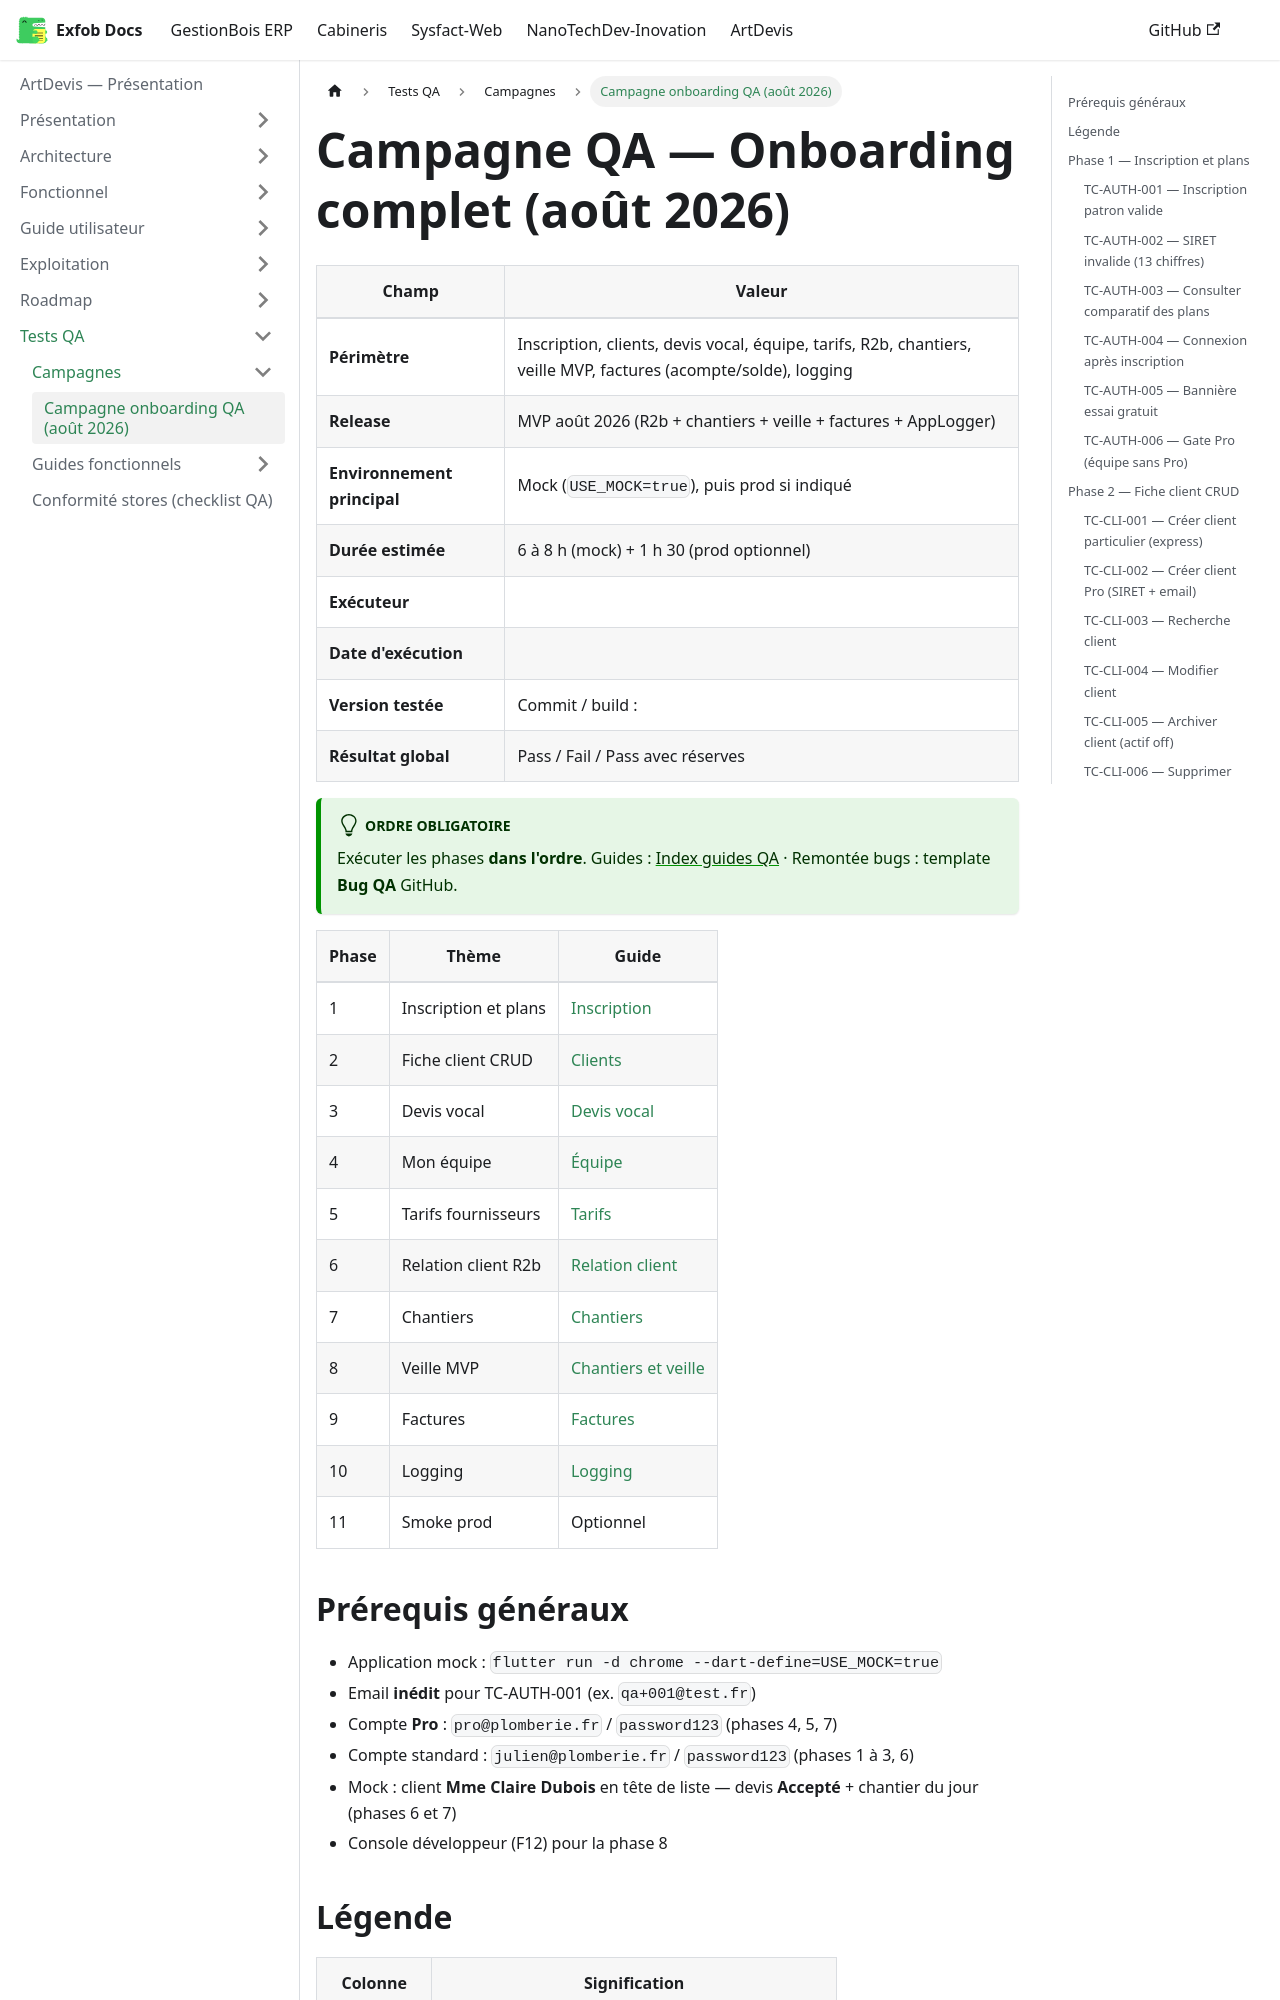

repository: CamertechDev/nanotech-docs · page: artdevis/qa/campagnes/2026-08-release-r2b/index.html · generator: docusaurus

---
sidebar_position: 1
title: Campagne onboarding QA (août 2026)
description: Parcours complet, inscription, clients, équipe, tarifs, R2b, chantiers, veille MVP, factures, logging.
---

# Campagne QA — Onboarding complet (août 2026)

| Champ | Valeur |
| --- | --- |
| **Périmètre** | Inscription, clients, devis vocal, équipe, tarifs, R2b, chantiers, veille MVP, factures (acompte/solde), logging |
| **Release** | MVP août 2026 (R2b + chantiers + veille + factures + AppLogger) |
| **Environnement principal** | Mock (`USE_MOCK=true`), puis prod si indiqué |
| **Durée estimée** | 6 à 8 h (mock) + 1 h 30 (prod optionnel) |
| **Exécuteur** | |
| **Date d'exécution** | |
| **Version testée** | Commit / build : |
| **Résultat global** | Pass / Fail / Pass avec réserves |

:::tip Ordre obligatoire
Exécuter les phases **dans l'ordre**. Guides : [Index guides QA](/artdevis/qa/guides/index-guides-qa) · Remontée bugs : template **Bug QA** GitHub.
:::

| Phase | Thème | Guide |
| --- | --- | --- |
| 1 | Inscription et plans | [Inscription](/artdevis/qa/guides/inscription-et-plans) |
| 2 | Fiche client CRUD | [Clients](/artdevis/qa/guides/fiche-client-crud) |
| 3 | Devis vocal | [Devis vocal](/artdevis/qa/guides/devis-vocal) |
| 4 | Mon équipe | [Équipe](/artdevis/qa/guides/fiche-equipe) |
| 5 | Tarifs fournisseurs | [Tarifs](/artdevis/qa/guides/tarifs-fournisseurs) |
| 6 | Relation client R2b | [Relation client](/artdevis/fonctionnel/relation-client) |
| 7 | Chantiers | [Chantiers](/artdevis/fonctionnel/chantiers-et-veille) |
| 8 | Veille MVP | [Chantiers et veille](/artdevis/fonctionnel/chantiers-et-veille) |
| 9 | Factures | [Factures](/artdevis/fonctionnel/factures) |
| 10 | Logging | [Logging](/artdevis/exploitation/logging-et-diagnostic) |
| 11 | Smoke prod | Optionnel |
